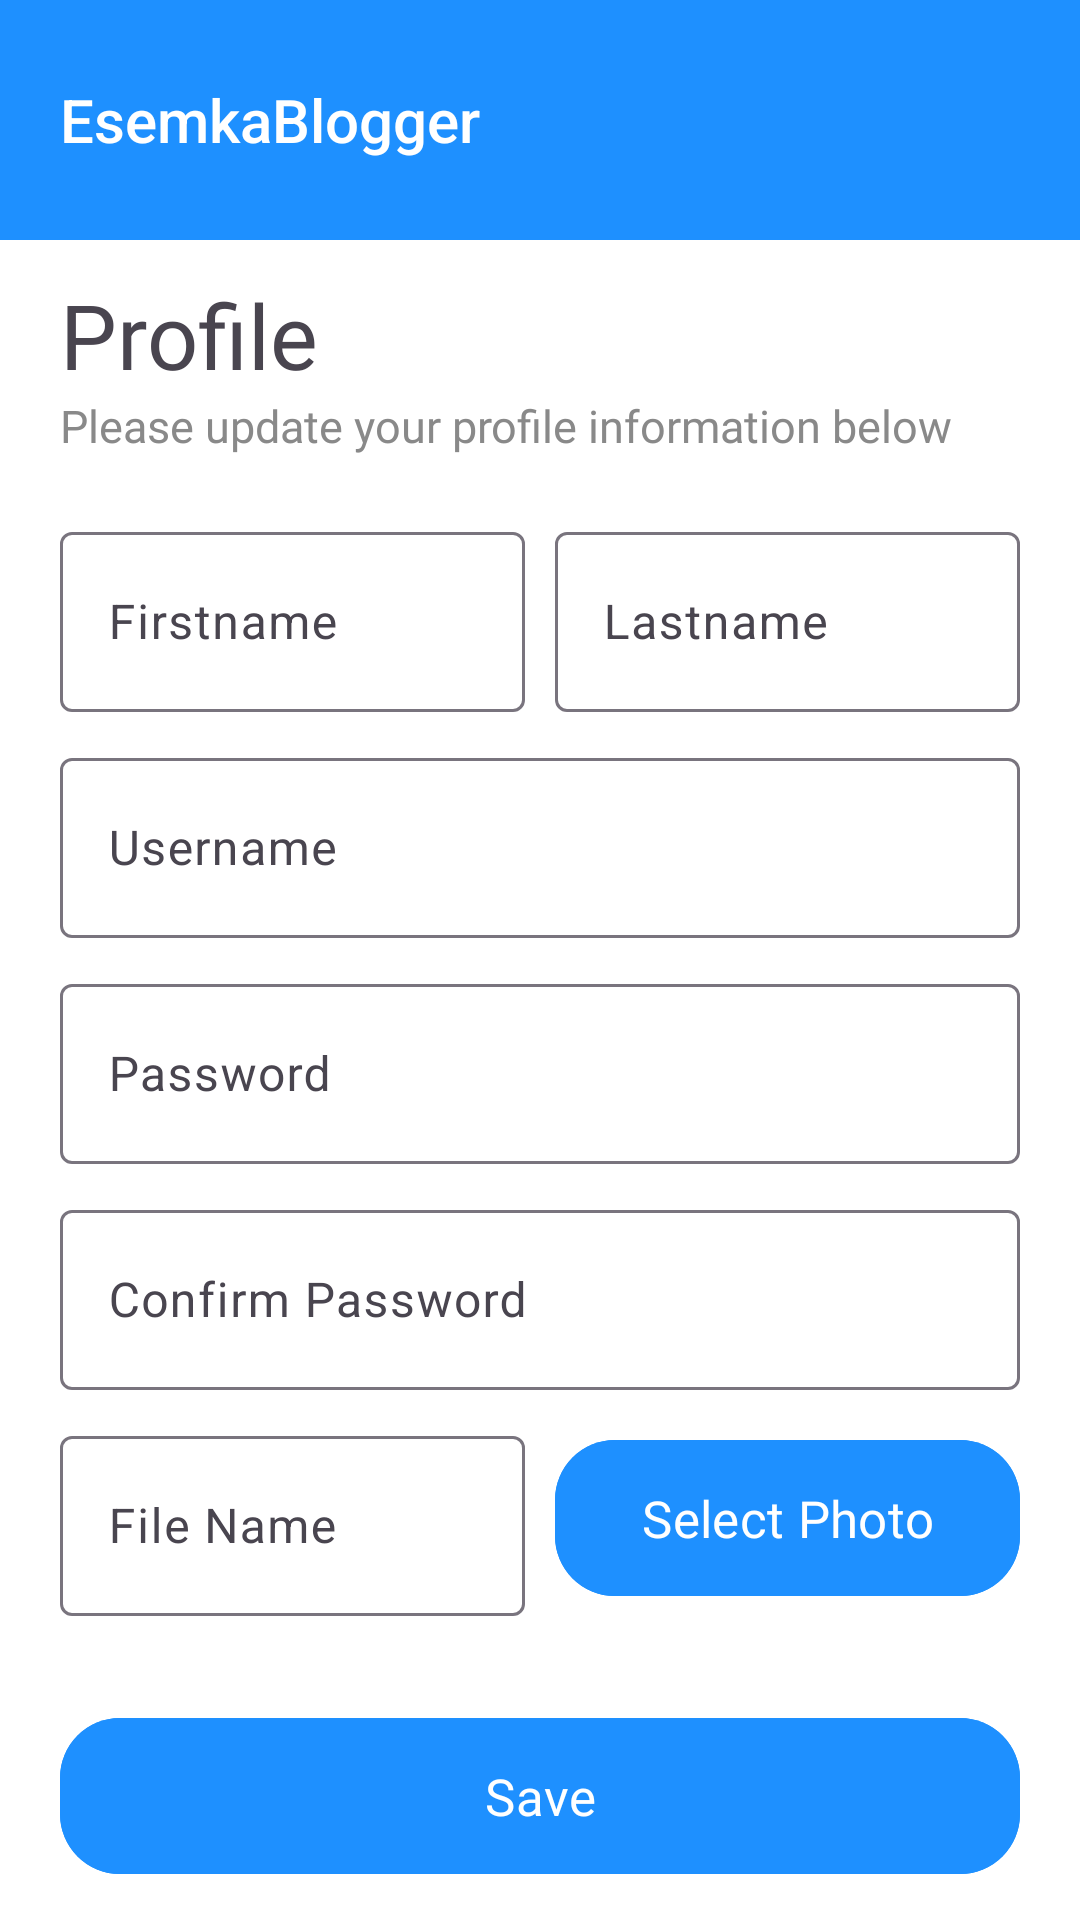

Layout XML and referenced resources for this Android screen:
<!-- AndroidManifest.xml: application theme Theme.EsemkaBloggerV2 -->
<!-- res/layout/activity_edit_profile.xml -->
<?xml version="1.0" encoding="utf-8"?>
<LinearLayout xmlns:android="http://schemas.android.com/apk/res/android"
    xmlns:app="http://schemas.android.com/apk/res-auto"
    xmlns:tools="http://schemas.android.com/tools"
    android:id="@+id/main"
    android:layout_width="match_parent"
    android:layout_height="match_parent"
    android:orientation="vertical"
    android:background="@color/white"
    tools:context=".ui.activity.EditProfileActivity">

    <LinearLayout
        android:id="@+id/layout"
        android:layout_width="match_parent"
        android:layout_height="80dp"
        android:background="@color/blue"
        android:gravity="center_vertical"
        android:orientation="horizontal">


        <TextView
            android:layout_width="match_parent"
            android:layout_height="wrap_content"
            android:layout_marginLeft="20dp"
            android:layout_marginRight="20dp"
            android:textColor="@color/white"
            android:text="EsemkaBlogger"
            android:textSize="20sp"
            android:fontFamily="sans-serif-medium"/>

    </LinearLayout>

    <LinearLayout
        android:layout_width="match_parent"
        android:layout_height="match_parent"
        android:orientation="vertical"
        android:gravity="center">

        <TextView
            android:layout_width="match_parent"
            android:layout_height="wrap_content"
            android:layout_marginLeft="20dp"
            android:layout_marginRight="20dp"
            android:text="Profile"
            android:textSize="30sp"
            android:fontFamily="@font/poppins_semibold"/>

        <TextView
            android:layout_width="match_parent"
            android:layout_height="wrap_content"
            android:layout_marginLeft="20dp"
            android:layout_marginRight="20dp"
            android:textColor="@color/lightGray"
            android:text="Please update your profile information below"
            android:textSize="15sp"
            android:fontFamily="@font/poppins_semibold"/>

        <LinearLayout
            android:layout_width="match_parent"
            android:layout_height="wrap_content"
            android:orientation="horizontal">

            <com.google.android.material.textfield.TextInputLayout
                android:layout_width="0dp"
                android:layout_weight="1"
                android:layout_height="wrap_content"
                android:layout_marginLeft="20dp"
                android:layout_marginRight="5dp"
                android:layout_marginTop="20dp">


                <com.google.android.material.textfield.TextInputEditText
                    android:id="@+id/etFisrtname"
                    android:layout_width="match_parent"
                    android:layout_height="60dp"
                    android:hint="Firstname"/>

            </com.google.android.material.textfield.TextInputLayout>

            <com.google.android.material.textfield.TextInputLayout
                android:layout_width="0dp"
                android:layout_weight="1"
                android:layout_height="wrap_content"
                android:layout_marginLeft="5dp"
                android:layout_marginRight="20dp"
                android:layout_marginTop="20dp">


                <com.google.android.material.textfield.TextInputEditText
                    android:id="@+id/etLastname"
                    android:layout_width="match_parent"
                    android:layout_height="60dp"
                    android:hint="Lastname"/>

            </com.google.android.material.textfield.TextInputLayout>

        </LinearLayout>

        <com.google.android.material.textfield.TextInputLayout
            android:layout_width="match_parent"
            android:layout_height="wrap_content"
            android:layout_marginLeft="20dp"
            android:layout_marginRight="20dp"
            android:layout_marginTop="10dp">


            <com.google.android.material.textfield.TextInputEditText
                android:id="@+id/etUsername"
                android:layout_width="match_parent"
                android:layout_height="60dp"
                android:hint="Username"/>

        </com.google.android.material.textfield.TextInputLayout>



        <com.google.android.material.textfield.TextInputLayout
            android:layout_width="match_parent"
            android:layout_height="wrap_content"
            android:layout_marginLeft="20dp"
            android:layout_marginRight="20dp"
            android:layout_marginTop="10dp">


            <com.google.android.material.textfield.TextInputEditText
                android:id="@+id/etPassword"
                android:layout_width="match_parent"
                android:layout_height="60dp"
                android:hint="Password"/>

        </com.google.android.material.textfield.TextInputLayout>

        <com.google.android.material.textfield.TextInputLayout
            android:layout_width="match_parent"
            android:layout_height="wrap_content"
            android:layout_marginLeft="20dp"
            android:layout_marginRight="20dp"
            android:layout_marginTop="10dp">


            <com.google.android.material.textfield.TextInputEditText
                android:id="@+id/etConfirmPassword"
                android:layout_width="match_parent"
                android:layout_height="60dp"
                android:hint="Confirm Password"/>

        </com.google.android.material.textfield.TextInputLayout>

        <LinearLayout
            android:layout_width="match_parent"
            android:layout_height="wrap_content"
            android:gravity="center_vertical"
            android:layout_marginTop="10dp"
            android:orientation="horizontal">

            <com.google.android.material.textfield.TextInputLayout
                android:layout_width="0dp"
                android:layout_weight="1"
                android:layout_height="wrap_content"
                android:layout_marginLeft="20dp"
                android:layout_marginRight="5dp">


                <com.google.android.material.textfield.TextInputEditText
                    android:id="@+id/etFiled"
                    android:layout_width="match_parent"
                    android:layout_height="60dp"
                    android:hint="File Name"/>

            </com.google.android.material.textfield.TextInputLayout>

            <com.google.android.material.button.MaterialButton
                android:layout_width="0dp"
                android:layout_weight="1"
                android:layout_height="60dp"
                android:id="@+id/btnFile"
                android:text="Select Photo"
                android:backgroundTint="@color/blue"
                android:fontFamily="@font/poppins_semibold"
                android:layout_marginRight="20dp"
                android:layout_marginLeft="5dp"
                android:textSize="17sp"
                app:cornerRadius="20dp"/>


        </LinearLayout>

        <com.google.android.material.button.MaterialButton
            android:layout_width="match_parent"
            android:layout_height="60dp"
            android:id="@+id/btn"
            android:text="Save"
            android:backgroundTint="@color/blue"
            android:fontFamily="@font/poppins_semibold"
            android:layout_marginRight="20dp"
            android:textSize="17sp"
            android:layout_marginLeft="20dp"
            android:layout_marginTop="30dp"
            app:cornerRadius="20dp"/>




    </LinearLayout>


</LinearLayout>
<!-- resources referenced by this layout -->
<resources>
  <color name="blue">#1E90FF</color>
  <color name="lightGray">#898989</color>
  <color name="white">#FFFFFFFF</color>
  <style name="Theme.EsemkaBloggerV2" parent="Base.Theme.EsemkaBloggerV2" />
  <style name="Base.Theme.EsemkaBloggerV2" parent="Theme.Material3.DayNight.NoActionBar">
          <item name="android:statusBarColor">@color/blue</item>
          <item name="android:navigationBarColor">@color/blue</item>
          
          
      </style>
</resources>
